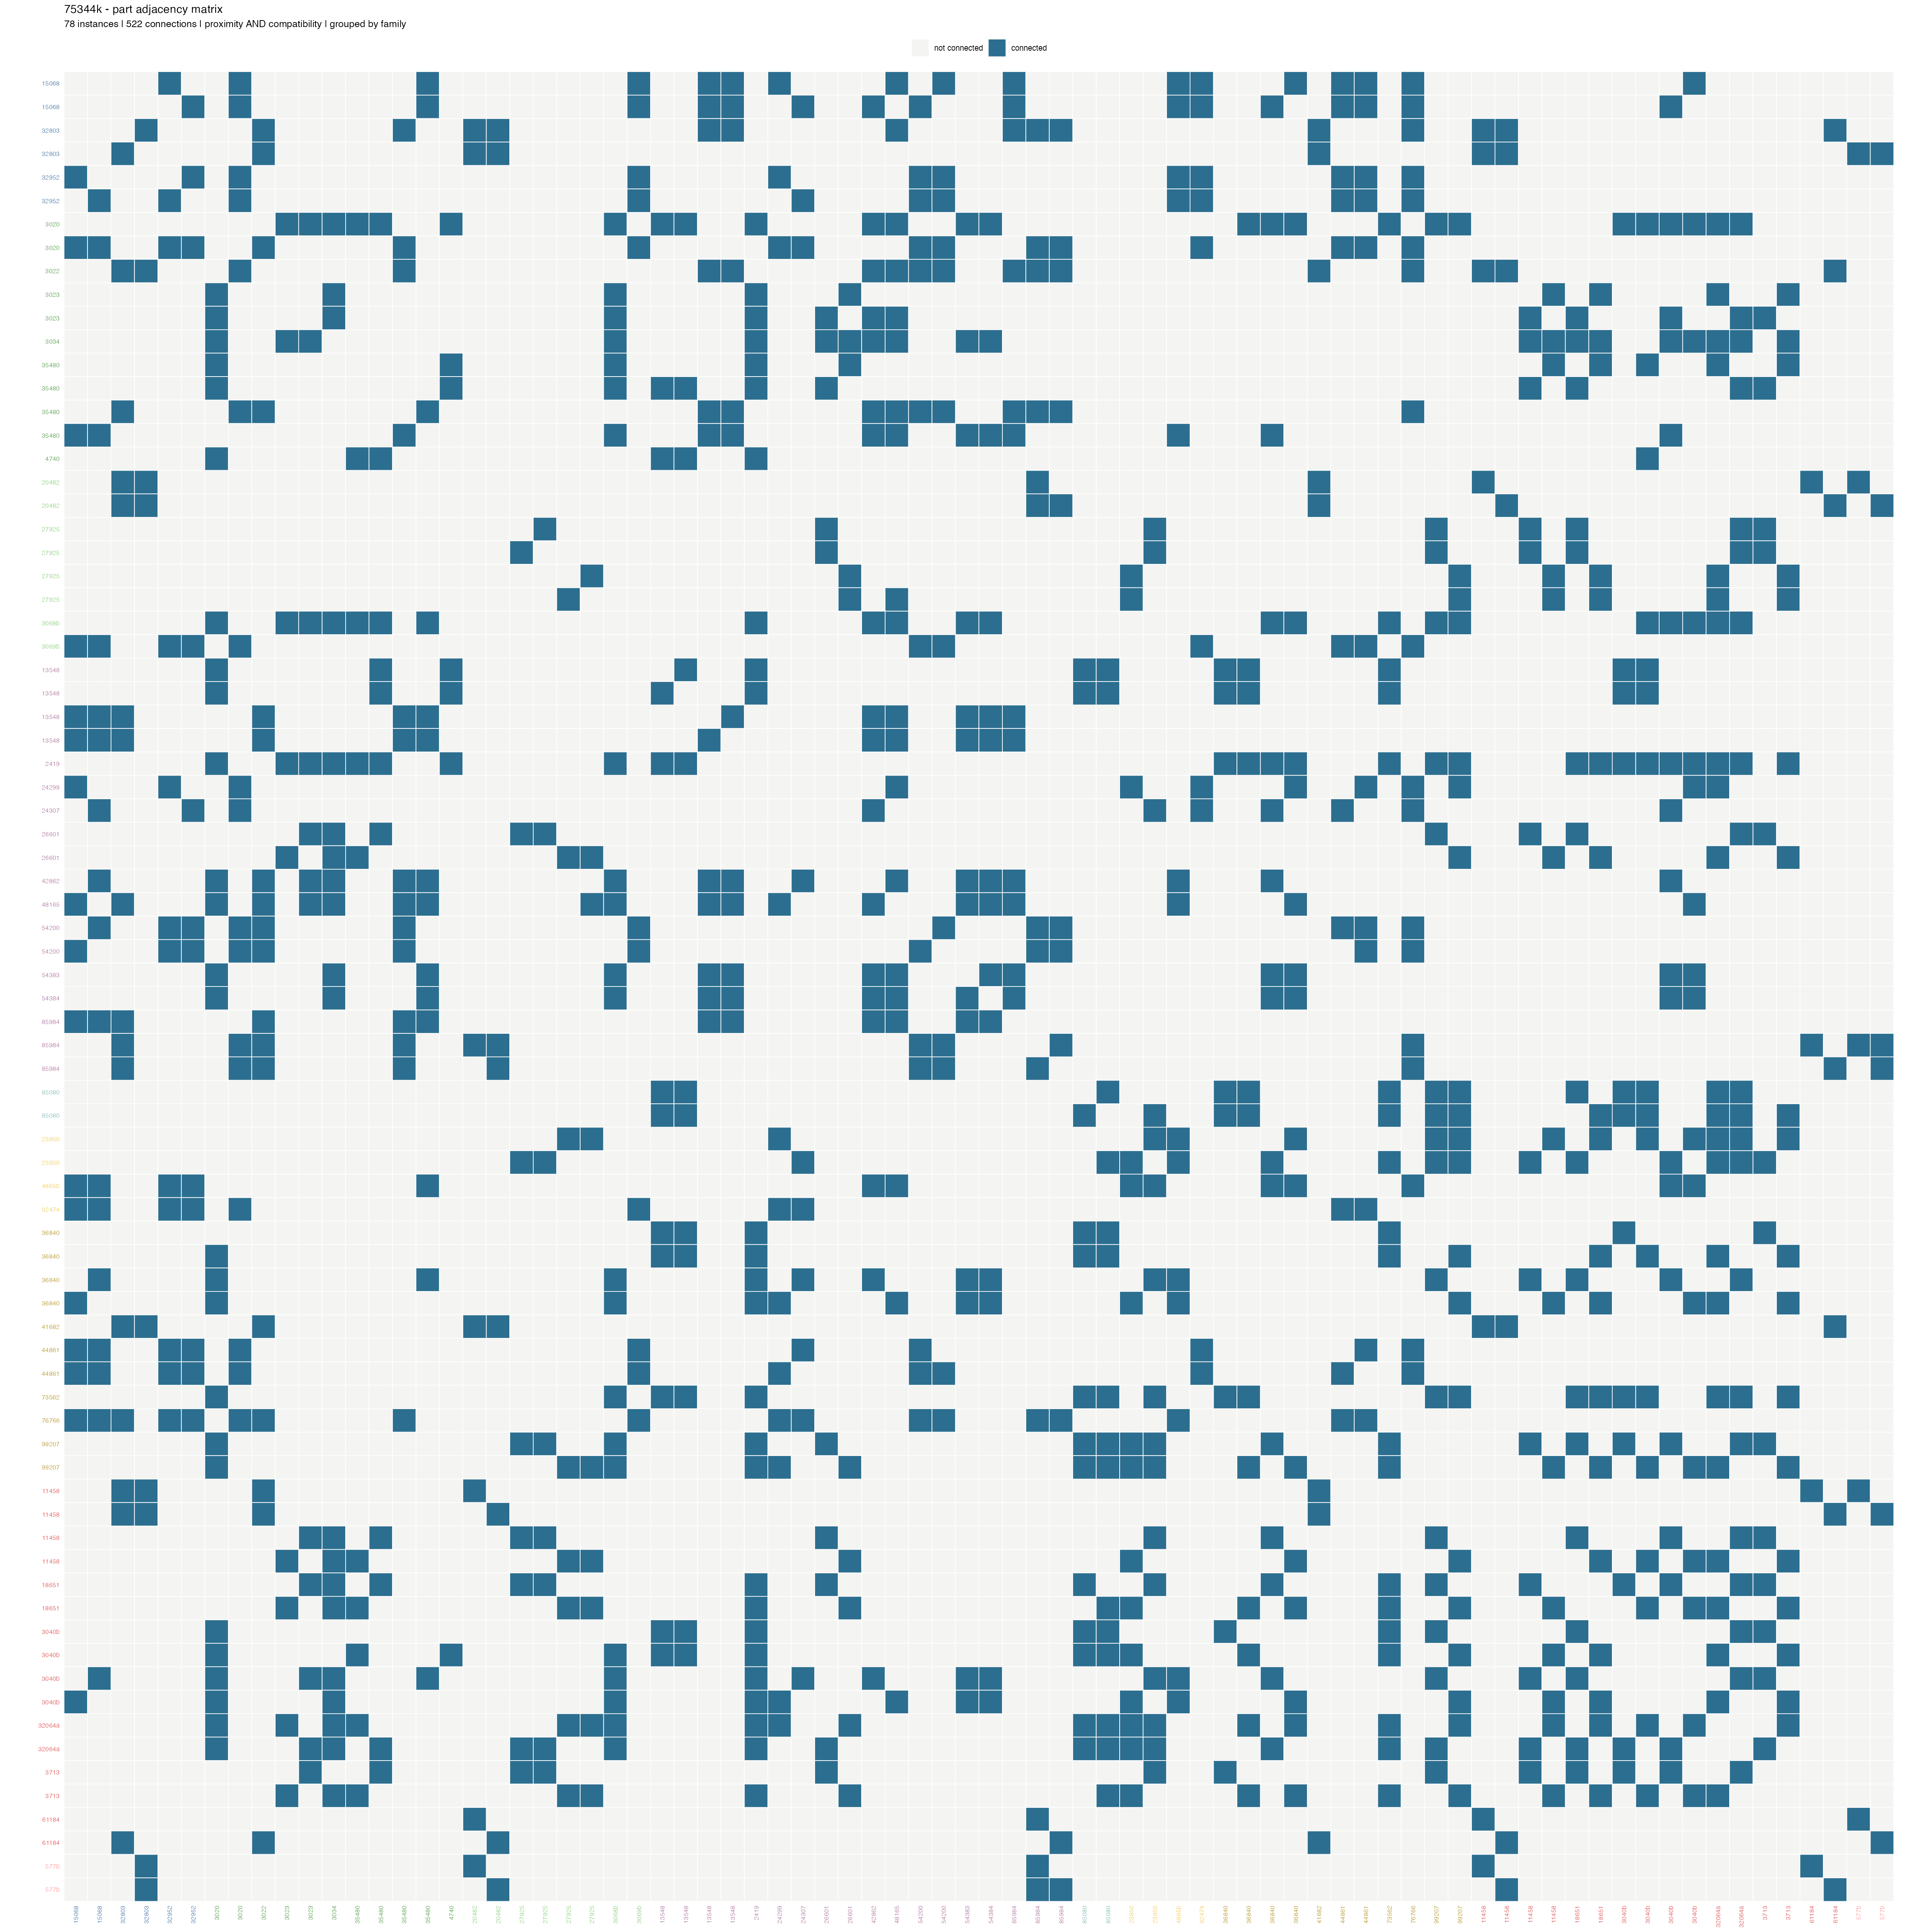

Values plotted in this chart, from the file beside it:
, 3020#1, 3034#1, 2419#1, 35480#1, 35480#2, 4740#1, 3023#1, 3023#2, 54384#1, 54383#1, 13548#1, 13548#2, 73562#1, 3040b#1, 3040b#2, 3068b#1, 3713#1, 18651#1, 18651#2, 32064a#1, 32064a#2, 3713#2, 3040b#3
3020#1, 0, 1, 1, 1, 1, 1, 1, 1, 1, 1, 1, 1, 1, 1, 1, 1, 0, 0, 0, 1, 1, 0, 1
3034#1, 1, 0, 1, 0, 0, 0, 1, 1, 1, 1, 0, 0, 0, 0, 0, 1, 0, 1, 1, 1, 1, 1, 1
2419#1, 1, 1, 0, 1, 1, 1, 1, 1, 0, 0, 1, 1, 1, 1, 1, 1, 0, 1, 1, 1, 1, 1, 1
35480#1, 1, 0, 1, 0, 0, 1, 0, 0, 0, 0, 0, 0, 0, 0, 1, 1, 0, 0, 1, 1, 0, 1, 0
35480#2, 1, 0, 1, 0, 0, 1, 0, 0, 0, 0, 1, 1, 0, 0, 0, 1, 1, 1, 0, 0, 1, 0, 0
4740#1, 1, 0, 1, 1, 1, 0, 0, 0, 0, 0, 1, 1, 0, 0, 1, 0, 0, 0, 0, 0, 0, 0, 0
3023#1, 1, 1, 1, 0, 0, 0, 0, 0, 0, 0, 0, 0, 0, 0, 0, 1, 0, 0, 1, 1, 0, 1, 0
3023#2, 1, 1, 1, 0, 0, 0, 0, 0, 0, 0, 0, 0, 0, 0, 0, 1, 1, 1, 0, 0, 1, 0, 1
54384#1, 1, 1, 0, 0, 0, 0, 0, 0, 0, 1, 0, 0, 0, 0, 0, 1, 0, 0, 0, 0, 0, 0, 1
54383#1, 1, 1, 0, 0, 0, 0, 0, 0, 1, 0, 0, 0, 0, 0, 0, 1, 0, 0, 0, 0, 0, 0, 1
13548#1, 1, 0, 1, 0, 1, 1, 0, 0, 0, 0, 0, 1, 1, 1, 1, 0, 0, 0, 0, 0, 0, 0, 0
13548#2, 1, 0, 1, 0, 1, 1, 0, 0, 0, 0, 1, 0, 1, 1, 1, 0, 0, 0, 0, 0, 0, 0, 0
73562#1, 1, 0, 1, 0, 0, 0, 0, 0, 0, 0, 1, 1, 0, 1, 1, 1, 0, 1, 1, 1, 1, 1, 0
3040b#1, 1, 0, 1, 0, 0, 0, 0, 0, 0, 0, 1, 1, 1, 0, 0, 0, 1, 1, 0, 0, 1, 0, 0
3040b#2, 1, 0, 1, 1, 0, 1, 0, 0, 0, 0, 1, 1, 1, 0, 0, 1, 0, 0, 1, 1, 0, 1, 0
3068b#1, 1, 1, 1, 1, 1, 0, 1, 1, 1, 1, 0, 0, 1, 0, 1, 0, 0, 0, 0, 1, 1, 0, 1
3713#1, 0, 0, 0, 0, 1, 0, 0, 1, 0, 0, 0, 0, 0, 1, 0, 0, 0, 1, 0, 0, 1, 0, 1
18651#1, 0, 1, 1, 0, 1, 0, 0, 1, 0, 0, 0, 0, 1, 1, 0, 0, 1, 0, 0, 0, 1, 0, 1
18651#2, 0, 1, 1, 1, 0, 0, 1, 0, 0, 0, 0, 0, 1, 0, 1, 0, 0, 0, 0, 1, 0, 1, 0
32064a#1, 1, 1, 1, 1, 0, 0, 1, 0, 0, 0, 0, 0, 1, 0, 1, 1, 0, 0, 1, 0, 0, 1, 0
32064a#2, 1, 1, 1, 0, 1, 0, 0, 1, 0, 0, 0, 0, 1, 1, 0, 1, 1, 1, 0, 0, 0, 0, 1
3713#2, 0, 1, 1, 1, 0, 0, 1, 0, 0, 0, 0, 0, 1, 0, 1, 0, 0, 0, 1, 1, 0, 0, 0
3040b#3, 1, 1, 1, 0, 0, 0, 0, 1, 1, 1, 0, 0, 0, 0, 0, 1, 1, 1, 0, 0, 1, 0, 0
3040b#4, 1, 1, 1, 0, 0, 0, 0, 0, 1, 1, 0, 0, 0, 0, 0, 1, 0, 0, 1, 1, 0, 1, 0
42862#1, 1, 1, 0, 0, 0, 0, 0, 1, 1, 1, 0, 0, 0, 0, 0, 1, 0, 0, 0, 0, 0, 0, 1
48165#1, 1, 1, 0, 0, 0, 0, 0, 1, 1, 1, 0, 0, 0, 0, 0, 1, 0, 0, 0, 0, 0, 0, 0
13548#3, 0, 0, 0, 0, 0, 0, 0, 0, 1, 1, 0, 0, 0, 0, 0, 0, 0, 0, 0, 0, 0, 0, 0
13548#4, 0, 0, 0, 0, 0, 0, 0, 0, 1, 1, 0, 0, 0, 0, 0, 0, 0, 0, 0, 0, 0, 0, 0
36840#1, 0, 0, 1, 0, 0, 0, 0, 0, 0, 0, 1, 1, 1, 1, 0, 0, 1, 0, 0, 0, 0, 0, 0
36840#2, 1, 0, 1, 0, 0, 0, 0, 0, 0, 0, 1, 1, 1, 0, 1, 0, 0, 0, 1, 1, 0, 1, 0
85080#1, 0, 0, 0, 0, 0, 0, 0, 0, 0, 0, 1, 1, 1, 1, 1, 0, 0, 1, 0, 1, 1, 0, 0
85080#2, 0, 0, 0, 0, 0, 0, 0, 0, 0, 0, 1, 1, 1, 1, 1, 0, 0, 0, 1, 1, 1, 1, 0
36840#3, 1, 0, 1, 0, 0, 0, 0, 0, 1, 1, 0, 0, 0, 0, 0, 1, 0, 1, 0, 0, 1, 0, 1
36840#4, 1, 0, 1, 0, 0, 0, 0, 0, 1, 1, 0, 0, 0, 0, 0, 1, 0, 0, 1, 1, 0, 1, 0
99207#1, 1, 0, 1, 0, 0, 0, 0, 0, 0, 0, 0, 0, 1, 1, 0, 1, 1, 1, 0, 0, 1, 0, 1
99207#2, 1, 0, 1, 0, 0, 0, 0, 0, 0, 0, 0, 0, 1, 0, 1, 1, 0, 0, 1, 1, 0, 1, 0
23950#1, 0, 0, 0, 0, 0, 0, 0, 0, 0, 0, 0, 0, 0, 0, 1, 0, 0, 0, 1, 1, 1, 1, 0
23950#2, 0, 0, 0, 0, 0, 0, 0, 0, 0, 0, 0, 0, 1, 0, 0, 0, 1, 1, 0, 1, 1, 0, 1
85984#1, 0, 0, 0, 0, 0, 0, 0, 0, 1, 1, 0, 0, 0, 0, 0, 0, 0, 0, 0, 0, 0, 0, 0
32803#1, 0, 0, 0, 0, 0, 0, 0, 0, 0, 0, 0, 0, 0, 0, 0, 0, 0, 0, 0, 0, 0, 0, 0
35480#3, 0, 0, 0, 0, 0, 0, 0, 0, 0, 0, 0, 0, 0, 0, 0, 0, 0, 0, 0, 0, 0, 0, 0
3022#1, 0, 0, 0, 0, 0, 0, 0, 0, 0, 0, 0, 0, 0, 0, 0, 0, 0, 0, 0, 0, 0, 0, 0
76766#1, 0, 0, 0, 0, 0, 0, 0, 0, 0, 0, 0, 0, 0, 0, 0, 0, 0, 0, 0, 0, 0, 0, 0
35480#4, 0, 0, 0, 0, 0, 0, 0, 0, 1, 1, 0, 0, 0, 0, 0, 1, 0, 0, 0, 0, 0, 0, 1
32952#1, 0, 0, 0, 0, 0, 0, 0, 0, 0, 0, 0, 0, 0, 0, 0, 0, 0, 0, 0, 0, 0, 0, 0
32952#2, 0, 0, 0, 0, 0, 0, 0, 0, 0, 0, 0, 0, 0, 0, 0, 0, 0, 0, 0, 0, 0, 0, 0
4865b#1, 0, 0, 0, 0, 0, 0, 0, 0, 0, 0, 0, 0, 0, 0, 0, 0, 0, 0, 0, 0, 0, 0, 1
41682#1, 0, 0, 0, 0, 0, 0, 0, 0, 0, 0, 0, 0, 0, 0, 0, 0, 0, 0, 0, 0, 0, 0, 0
3020#2, 0, 0, 0, 0, 0, 0, 0, 0, 0, 0, 0, 0, 0, 0, 0, 0, 0, 0, 0, 0, 0, 0, 0
85984#2, 0, 0, 0, 0, 0, 0, 0, 0, 0, 0, 0, 0, 0, 0, 0, 0, 0, 0, 0, 0, 0, 0, 0
54200#1, 0, 0, 0, 0, 0, 0, 0, 0, 0, 0, 0, 0, 0, 0, 0, 0, 0, 0, 0, 0, 0, 0, 0
85984#3, 0, 0, 0, 0, 0, 0, 0, 0, 0, 0, 0, 0, 0, 0, 0, 0, 0, 0, 0, 0, 0, 0, 0
54200#2, 0, 0, 0, 0, 0, 0, 0, 0, 0, 0, 0, 0, 0, 0, 0, 0, 0, 0, 0, 0, 0, 0, 0
44861#1, 0, 0, 0, 0, 0, 0, 0, 0, 0, 0, 0, 0, 0, 0, 0, 0, 0, 0, 0, 0, 0, 0, 0
44861#2, 0, 0, 0, 0, 0, 0, 0, 0, 0, 0, 0, 0, 0, 0, 0, 0, 0, 0, 0, 0, 0, 0, 0
3069b#1, 0, 0, 0, 0, 0, 0, 0, 0, 0, 0, 0, 0, 0, 0, 0, 0, 0, 0, 0, 0, 0, 0, 0
24299#1, 0, 0, 0, 0, 0, 0, 0, 0, 0, 0, 0, 0, 0, 0, 0, 0, 0, 0, 0, 1, 0, 0, 0
15068#1, 0, 0, 0, 0, 0, 0, 0, 0, 0, 0, 0, 0, 0, 0, 0, 0, 0, 0, 0, 0, 0, 0, 0
11458#1, 0, 0, 0, 0, 0, 0, 0, 0, 0, 0, 0, 0, 0, 0, 0, 0, 0, 0, 0, 0, 0, 0, 0
11458#2, 0, 0, 0, 0, 0, 0, 0, 0, 0, 0, 0, 0, 0, 0, 0, 0, 0, 0, 0, 0, 0, 0, 0
... 18 more rows
